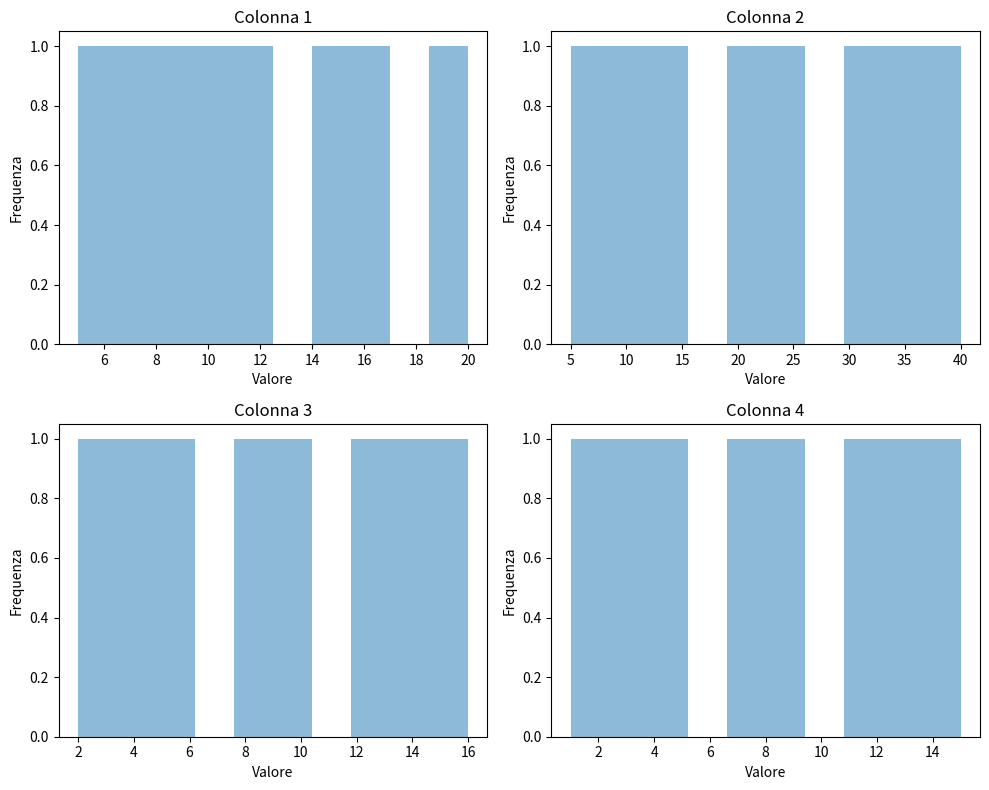

Write the Python code that produced this figure.
import pandas as pd
import matplotlib.pyplot as plt

# Creazione di un DataFrame di esempio
data = {
    'colonna1': [10, 15, 7, 12, 20, 5, 8, 16],
    'colonna2': [5, 10, 15, 20, 25, 30, 35, 40],
    'colonna3': [2, 4, 6, 8, 10, 12, 14, 16],
    'colonna4': [1, 3, 5, 7, 9, 11, 13, 15]
}
df = pd.DataFrame(data)

# Creazione dei subplots per i 4 istogrammi
fig, axes = plt.subplots(nrows=2, ncols=2, figsize=(10, 8))

# Disegno degli istogrammi su ciascun subplot
df['colonna1'].plot.hist(ax=axes[0, 0], alpha=0.5)
df['colonna2'].plot.hist(ax=axes[0, 1], alpha=0.5)
df['colonna3'].plot.hist(ax=axes[1, 0], alpha=0.5)
df['colonna4'].plot.hist(ax=axes[1, 1], alpha=0.5)

# Personalizzazione degli assi e dei titoli dei subplot
axes[0, 0].set_title('Colonna 1')
axes[0, 1].set_title('Colonna 2')
axes[1, 0].set_title('Colonna 3')
axes[1, 1].set_title('Colonna 4')

# Personalizzazione dei label degli assi
for ax in axes.flat:
    ax.set_xlabel('Valore')
    ax.set_ylabel('Frequenza')

# Spaziatura tra i subplots
plt.tight_layout()

# Mostra i subplots
plt.show()
